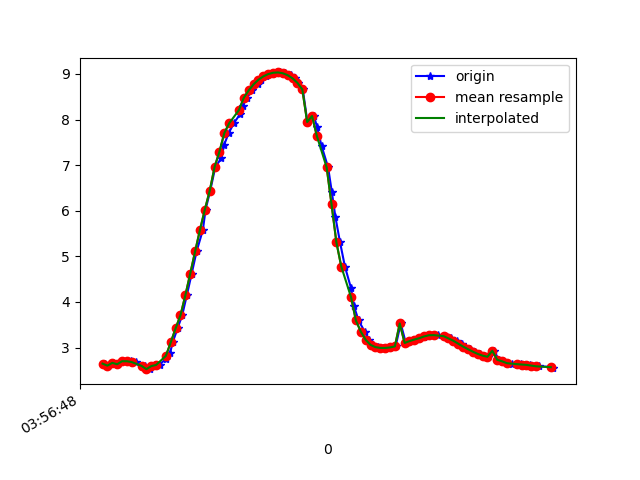

The table this chart was drawn from, first rows:
1618199808171, 895471122461126, 2.647388, -3.9963324, 8.547553
1618199808184, 895471141691896, 2.603, -3.984, 8.567
1618199808202, 895471160922666, 2.664, -4.02, 8.531
1618199808224, 895471180153436, 2.634, -4.005, 8.548
1618199808246, 895471199384206, 2.705, -4.084, 8.488
1618199808259, 895471218614976, 2.695, -4.052, 8.506
1618199808278, 895471237845746, 2.7, -4.203, 8.431
1618199808296, 895471257076516, 2.681, -4.169, 8.454
1618199808322, 895471276307286, 2.602, -4.312, 8.407
1618199808335, 895471295538056, 2.596, -4.27, 8.43
1618199808354, 895471314768826, 2.526, -4.303, 8.435
1618199808374, 895471333999596, 2.593, -4.291, 8.42
1618199808394, 895471353230366, 2.618, -4.225, 8.446
1618199808420, 895471372461136, 2.758, -4.211, 8.408
1618199808437, 895471391691906, 2.879, -4.092, 8.427
1618199808448, 895471410922676, 3.114, -4.025, 8.375
1618199808468, 895471430153446, 3.422, -3.852, 8.336
1618199808487, 895471449384216, 3.708, -3.61, 8.322
1618199808506, 895471468614986, 4.148, -3.359, 8.219
1618199808526, 895471487845756, 4.622, -3.082, 8.073
1618199808546, 895471507076526, 5.107, -2.816, 7.876
1618199808572, 895471526307296, 5.582, -2.529, 7.648
1618199808583, 895471545538066, 6.027, -2.207, 7.406
1618199808602, 895471564768836, 6.438, -1.878, 7.146
1618199808623, 895471583999606, 6.961, -1.273, 6.78
1618199808648, 895471603230376, 7.151, -1.335, 6.566
1618199808659, 895471622461146, 7.444, -1.116, 6.275
1618199808678, 895471641691916, 7.704, -0.9097, 5.988
1618199808699, 895471660922686, 7.919, -0.7161, 5.728
1618199808724, 895471680153456, 8.114, -0.5205, 5.472
1618199808735, 895471699384226, 8.301, -0.3362, 5.198
1618199808754, 895471718614996, 8.479, -0.1709, 4.911
1618199808773, 895471737845766, 8.638, -0.008992, 4.629
1618199808799, 895471757076536, 8.771, 0.1344, 4.369
1618199808811, 895471776307306, 8.872, 0.2494, 4.156
1618199808830, 895471795538076, 8.946, 0.3447, 3.987
1618199808849, 895471814768846, 8.996, 0.4191, 3.865
1618199808873, 895471833999616, 9.025, 0.4639, 3.791
1618199808887, 895471853230386, 9.032, 0.4709, 3.773
1618199808907, 895471872461156, 9.014, 0.4303, 3.821
1618199808932, 895471891691926, 8.971, 0.3438, 3.929
1618199808951, 895471910922696, 8.903, 0.1983, 4.091
1618199808963, 895471930153466, 8.804, -0.009483, 4.305
1618199808982, 895471949384236, 8.661, -0.2867, 4.577
1618199809001, 895471968615006, 7.945, -0.6591, 5.699
1618199809028, 895471987845776, 8.077, -1.008, 5.458
1618199809040, 895472007076546, 7.845, -1.424, 5.698
1618199809059, 895472026307316, 7.422, -1.782, 6.146
1618199809086, 895472045668705, 6.95, -2.133, 6.572
1618199809101, 895472064899475, 6.419, -2.497, 6.972
1618199809116, 895472084130245, 5.86, -2.863, 7.315
1618199809135, 895472103361015, 5.306, -3.234, 7.578
1618199809155, 895472122591785, 4.776, -3.61, 7.759
1618199809180, 895472141822555, 4.303, -4.013, 7.837
1618199809192, 895472161053325, 3.908, -4.396, 7.838
1618199809211, 895472180284095, 3.594, -4.667, 7.833
1618199809236, 895472199514865, 3.351, -4.793, 7.864
1618199809255, 895472218745635, 3.17, -4.829, 7.917
1618199809270, 895472237976405, 3.059, -4.853, 7.946
1618199809290, 895472257207175, 3.01, -4.88, 7.948
1618199809311, 895472276437945, 2.992, -4.865, 7.963
... 36 more rows
